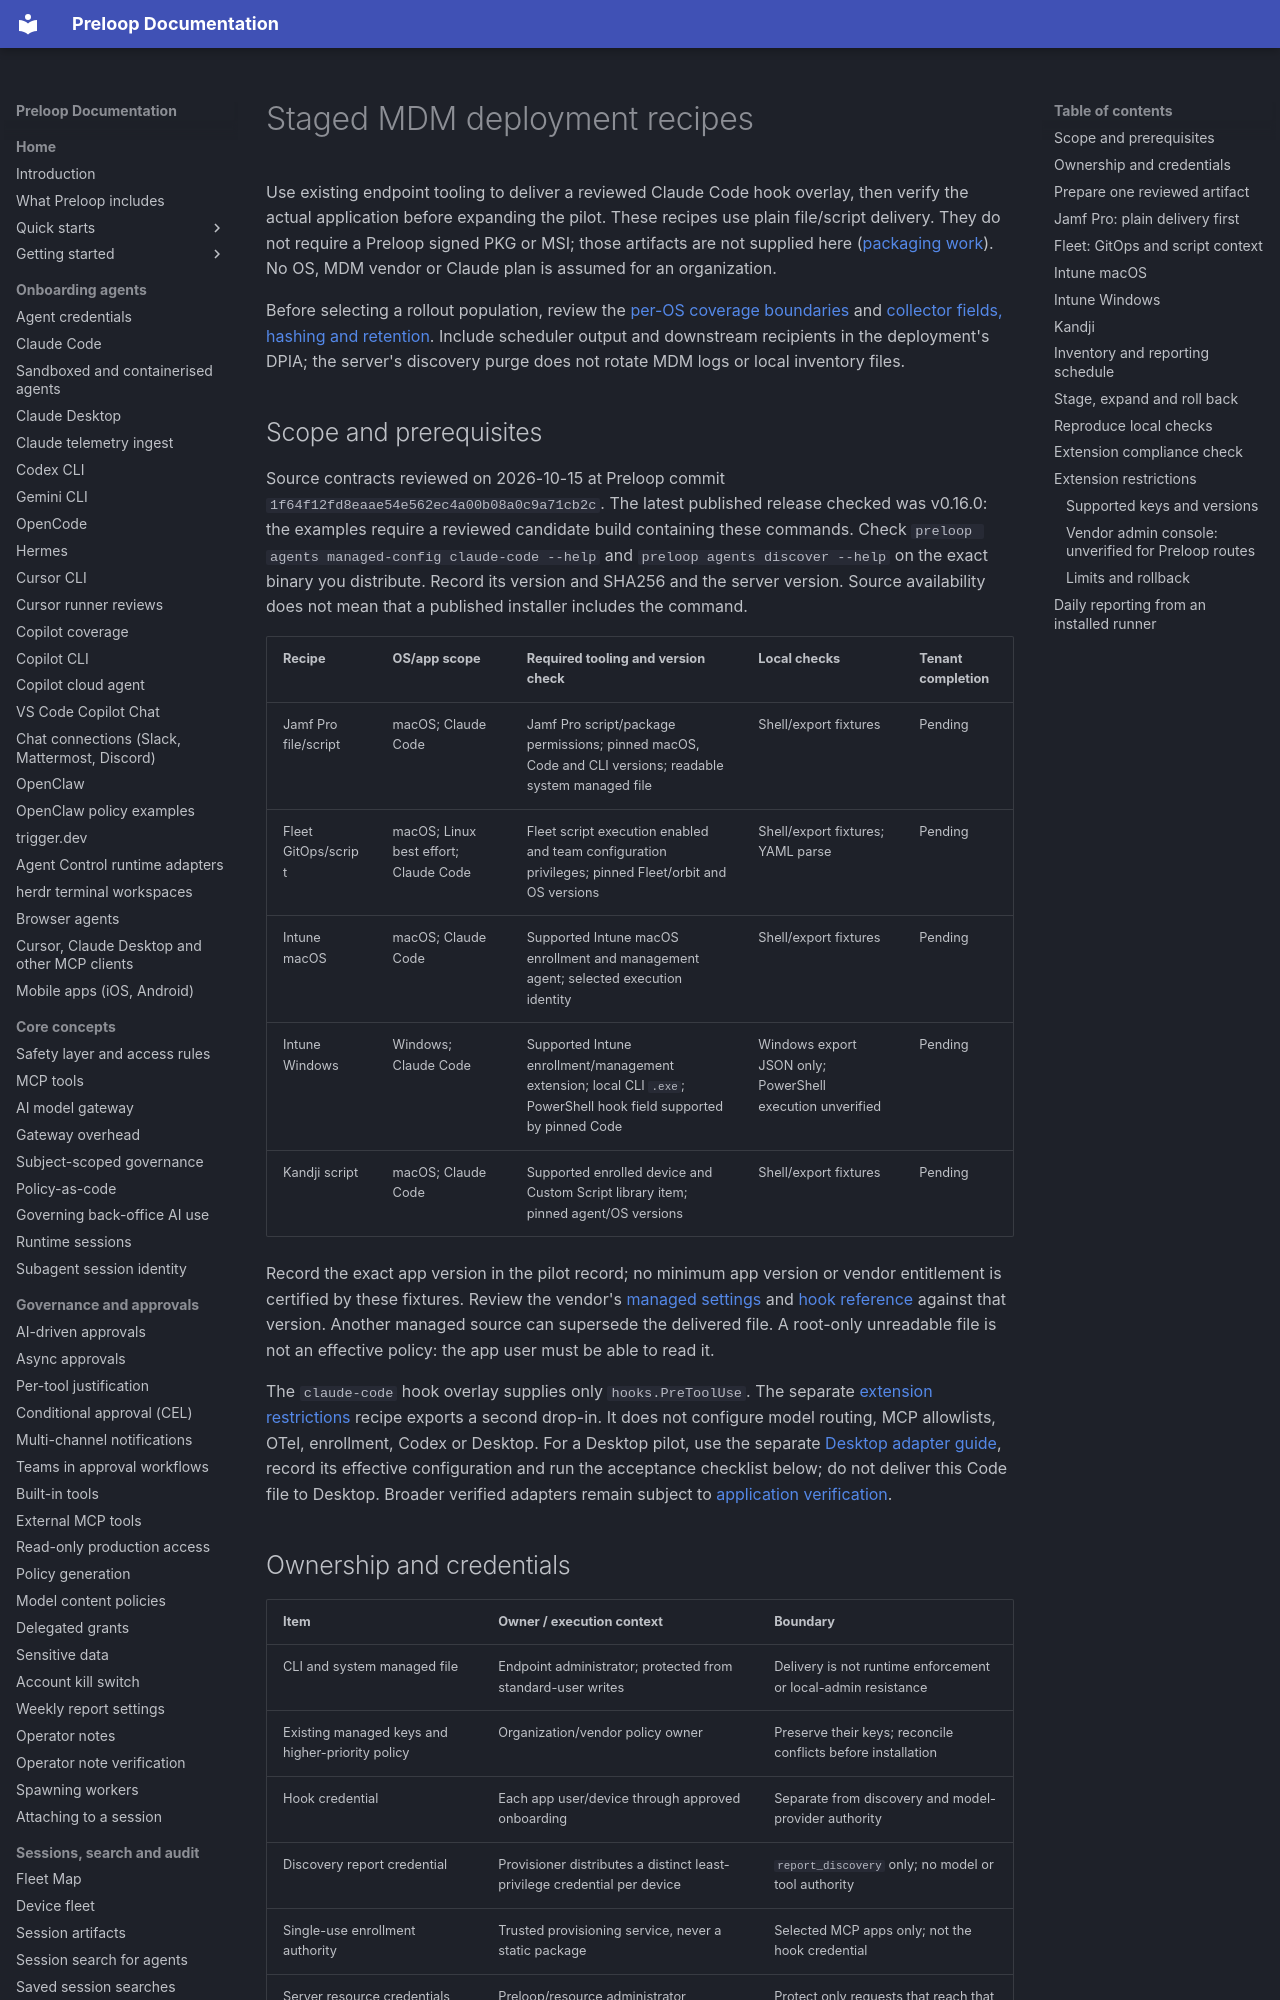

repository: preloop/preloop · page: operations/mdm-recipes/index.html · generator: mkdocs

# Staged MDM deployment recipes

Use existing endpoint tooling to deliver a reviewed Claude Code hook overlay,
then verify the actual application before expanding the pilot. These recipes
use plain file/script delivery. They do not require a Preloop signed PKG or MSI;
those artifacts are not supplied here ([packaging work](https://github.com/preloop/preloop/issues/1343)).
No OS, MDM vendor or Claude plan is assumed for an organization.

Before selecting a rollout population, review the
[per-OS coverage boundaries](../guide/endpoint-coverage.md#platform-scope) and
[collector fields, hashing and retention](../guide/endpoint-coverage.md#data-minimization-and-retention).
Include scheduler output and downstream recipients in the deployment's DPIA;
the server's discovery purge does not rotate MDM logs or local inventory files.

## Scope and prerequisites

Source contracts reviewed on 2026-10-15 at Preloop commit
`1f64f12fd8eaae54e562ec4a00b08a0c9a71cb2c`. The latest published release checked
was v0.16.0: the examples require a reviewed candidate build containing these
commands. Check `preloop agents managed-config claude-code --help` and
`preloop agents discover --help` on the exact binary you distribute. Record its
version and SHA256 and the server version. Source availability does not mean
that a published installer includes the command.

| Recipe | OS/app scope | Required tooling and version check | Local checks | Tenant completion |
| --- | --- | --- | --- | --- |
| Jamf Pro file/script | macOS; Claude Code | Jamf Pro script/package permissions; pinned macOS, Code and CLI versions; readable system managed file | Shell/export fixtures | Pending |
| Fleet GitOps/script | macOS; Linux best effort; Claude Code | Fleet script execution enabled and team configuration privileges; pinned Fleet/orbit and OS versions | Shell/export fixtures; YAML parse | Pending |
| Intune macOS | macOS; Claude Code | Supported Intune macOS enrollment and management agent; selected execution identity | Shell/export fixtures | Pending |
| Intune Windows | Windows; Claude Code | Supported Intune enrollment/management extension; local CLI `.exe`; PowerShell hook field supported by pinned Code | Windows export JSON only; PowerShell execution unverified | Pending |
| Kandji script | macOS; Claude Code | Supported enrolled device and Custom Script library item; pinned agent/OS versions | Shell/export fixtures | Pending |

Record the exact app version in the pilot record; no minimum app version or
vendor entitlement is certified by these fixtures. Review the vendor's
[managed settings](https://code.claude.com/docs/en/managed-settings) and
[hook reference](https://code.claude.com/docs/en/hooks) against that version.
Another managed source can supersede the delivered file. A root-only unreadable
file is not an effective policy: the app user must be able to read it.

The `claude-code` hook overlay supplies only `hooks.PreToolUse`. The separate
[extension restrictions](#extension-restrictions) recipe exports a second drop-in. It does not configure model
routing, MCP allowlists, OTel, enrollment, Codex or Desktop. For a Desktop pilot,
use the separate [Desktop adapter guide](../guide/clients/claude-desktop.md),
record its effective configuration and run the acceptance checklist below;
do not deliver this Code file to Desktop. Broader verified adapters remain
subject to [application verification](https://github.com/preloop/preloop/issues/1182).
